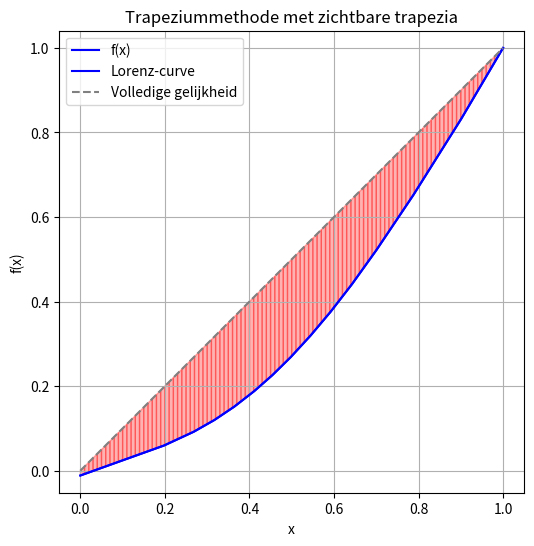

Write the Python code that produced this figure.
import numpy as np
import matplotlib.pyplot as plt
from scipy.interpolate import interp1d


bars_bovensommen = []
bars_ondersommen = []
width = []

tekenLorensCurve = True

def f(x):
    return np.exp(-2 * x)

# Exacte waarde van de integraal ∫ e^(-2x) dx van 0 tot 1
#exacte_waarde = (-1/2) * (np.exp(-2*1) - np.exp(-2*0))
exacte_waarde =0.43

def Riemann(n, onder, boven):
    delta_x = ((boven - onder) / n)
    oppervlakte_boven = 0
    oppervlakte_onder = 0
    for i in range(n):
        basis = delta_x
        breedte = onder + (delta_x * (i)) + delta_x / 2
        f_max = max(f(onder + delta_x * i), f(onder + delta_x * (i + 1)))
        width.append(breedte)
        bars_bovensommen.append(f_max)
        oppervlakte_boven += basis * f_max
        f_min = min(f(onder + delta_x * i), f(onder + delta_x * (i + 1)))
        oppervlakte_onder += basis * f_min
        bars_ondersommen.append(f_min)

    print("Oppervlakte bovensom:", oppervlakte_boven)
    print("Oppervlakte ondersom:", oppervlakte_onder)

    # Relatieve fout berekening
    fout_bovensom = abs((exacte_waarde - oppervlakte_boven) / exacte_waarde) * 100
    fout_ondersom = abs((exacte_waarde - oppervlakte_onder) / exacte_waarde) * 100

    print(f"Relatieve fout bovensom: {fout_bovensom:.4f}%")
    print(f"Relatieve fout ondersom: {fout_ondersom:.4f}%\n")

    x_value = np.linspace(onder - 1, boven + 1, 1000)
    y_value = f(x_value)

    fig1 = plt.figure()
    ax1 = fig1.add_subplot(121, aspect="equal")
    ax1.grid(True)
    ax1.bar(width, bars_bovensommen, delta_x, color="r", alpha=1, label='bovensommen')
    ax1.bar(width, bars_ondersommen, delta_x, color='g', alpha=1, label="ondersommen")
    ax1.plot(x_value, y_value, label="function f")
    ax1.legend()

    plt.show()

#Riemann(10, 0, 1)

def Trapeziummethode(n, ondergrens, bovengrens):
    deltaX = (bovengrens - ondergrens) / n
    x_values = np.linspace(ondergrens, bovengrens, n + 1)
    totaal = sum(2 * f(x) for x in x_values[1:-1]) + f(x_values[0]) + f(x_values[-1])
    uitkomst = (deltaX / 2) * totaal  # Definitieve waarde

    print("Uitkomst integraal met Trapeziummethode:", uitkomst)

    # Plot de functie en trapezia
    x_plot = np.linspace(ondergrens, bovengrens, 1000)
    y_plot = f(x_plot)

    plt.figure(figsize=(6, 6))
    plt.plot(x_plot, y_plot, label="f(x)", color='blue')  # De kromme

    if tekenLorensCurve == True:
        # Plot Lorenz-curve
        x_plot = np.linspace(0, 1, 1000)
        y_plot = f(x_plot)
        plt.plot(x_plot, y_plot, label="Lorenz-curve", color='blue')

        # Plot perfecte gelijkheid (y = x)
        plt.plot([0, 1], [0, 1], label="Volledige gelijkheid", linestyle='--', color='gray')

        # Teken trapezia tussen de lijnen: y = x en y = f(x)
        for i in range(n):
            x0 = x_values[i]
            x1 = x_values[i + 1]
            y0 = f(x0)
            y1 = f(x1)

            # Punten van het trapezium: (x0, x0), (x1, x1), (x1, y1), (x0, y0)
            plt.fill(
                [x0, x1, x1, x0],
                [x0, x1, y1, y0],
                color='red',
                alpha=0.3,
                edgecolor='red'
            )
    else:
        for i in range(n):
            x0 = x_values[i]
            x1 = x_values[i + 1]
            y0 = f(x0)
            y1 = f(x1)

            # Hier tekenen we het trapezium met rode lijntjes
            plt.plot([x0, x0], [0, y0], 'r')  # linkerlijn
            plt.plot([x1, x1], [0, y1], 'r')  # rechterlijn
            plt.plot([x0, x1], [y0, y1], 'r')  # schuine lijn bovenaan

            # En we vullen het trapezium rood in
            plt.fill_between([x0, x1], [y0, y1], color='red', alpha=0.3)

    plt.xlabel("x")
    plt.ylabel("f(x)")
    plt.legend()
    plt.title("Trapeziummethode met zichtbare trapezia")
    plt.grid(True)
    plt.axis('equal')
    plt.show()

    return uitkomst


#Trapeziummethode(10, 0, 1)


#Opdracht 2 deelopdracht 3
#data = np.array([[0,13,24,22,14,8,6,4,3,2,1,3],[0,1.4,11.2,15.8,14.3,11,8.9,7.4,6,4.6,3.5,16]])

#Opdracht 2 deelopdracht 4
# Data 2019
data_2019 = np.array([[0,13,24,22,14,8,6,4,3,2,1,3],[0,1.4,11.2,15.8,14.3,11,8.9,7.4,6,4.6,3.5,16]])

# Data 2022
data_2022 = np.array([
    [116124, 88263, 72015, 51602, 48904, 48349, 44763, 45192, 48212, 50161, 51773, 59938, 90305, 117472, 107852],
    [287849698, 307107648, 322070850, 283005760, 317946326, 363531490, 380525635, 429262304, 506932206, 576534075, 647516108, 810659605, 1305400824, 1813850510, 1779105314]
])




#trapeziummethode gebruiken om de ginicoefficient te berkenen
def bereken_gini_met_trapezium(data, n=100):
    # Stap 1: Normaliseer de data naar cumulatieve verhoudingen
    cumul_x = np.cumsum(data[0])
    cumul_y = np.cumsum(data[1])
    cumul_x = cumul_x / cumul_x[-1]
    cumul_y = cumul_y / cumul_y[-1]

    # Stap 2: Maak van deze discrete punten een vloeiende functie f(x) met interpolatie => een soort onzichtbare brug maken tussen bestaande data-punten, zodat je ook waarden tussen de punten kunt opvragen.
    global f  # Belangrijk! f moet globaal zijn => trapeziummethode moet eraan kunnen
    f = interp1d(cumul_x, cumul_y, kind='linear', fill_value="extrapolate")

    # Stap 3: Oppervlak onder de Lorenz-curve berekenen
    oppervlakte = Trapeziummethode(n, 0, 1)

    # Stap 4: Bereken de Gini-coëfficiënt
    gini = 1 - 2 * oppervlakte
    print(f"Gini-coëfficiënt: {gini}")

    if tekenLorensCurve != True:
        # Alles plotten
        plt.figure(figsize=(6, 6))  # Maak een vierkant figuur
        plt.plot(cumul_x, cumul_y, label='Lorenz-curve', color='blue')  # De echte verdeling van het inkomen
        plt.plot([0, 1], [0, 1], label='Volledige gelijkheid', linestyle='--', color='gray')  # De lijn als iedereen evenveel zou hebben
        plt.fill_between(cumul_x, cumul_y, cumul_x, color='red', alpha=0.3)  # Kleur het gebied tussen de lijnen (de ongelijkheid)

        #Labels, titel, legende instellen
        plt.xlabel("Cumulatief aandeel bevolking")
        plt.ylabel("Cumulatief aandeel inkomen")
        plt.title("Lorenz-curve en Gini-coëfficiënt")
        plt.legend()
        plt.grid(True)
        plt.axis('equal')  # Zorg dat de x- en y-as even lang zijn
        plt.show()

bereken_gini_met_trapezium(data_2022)
